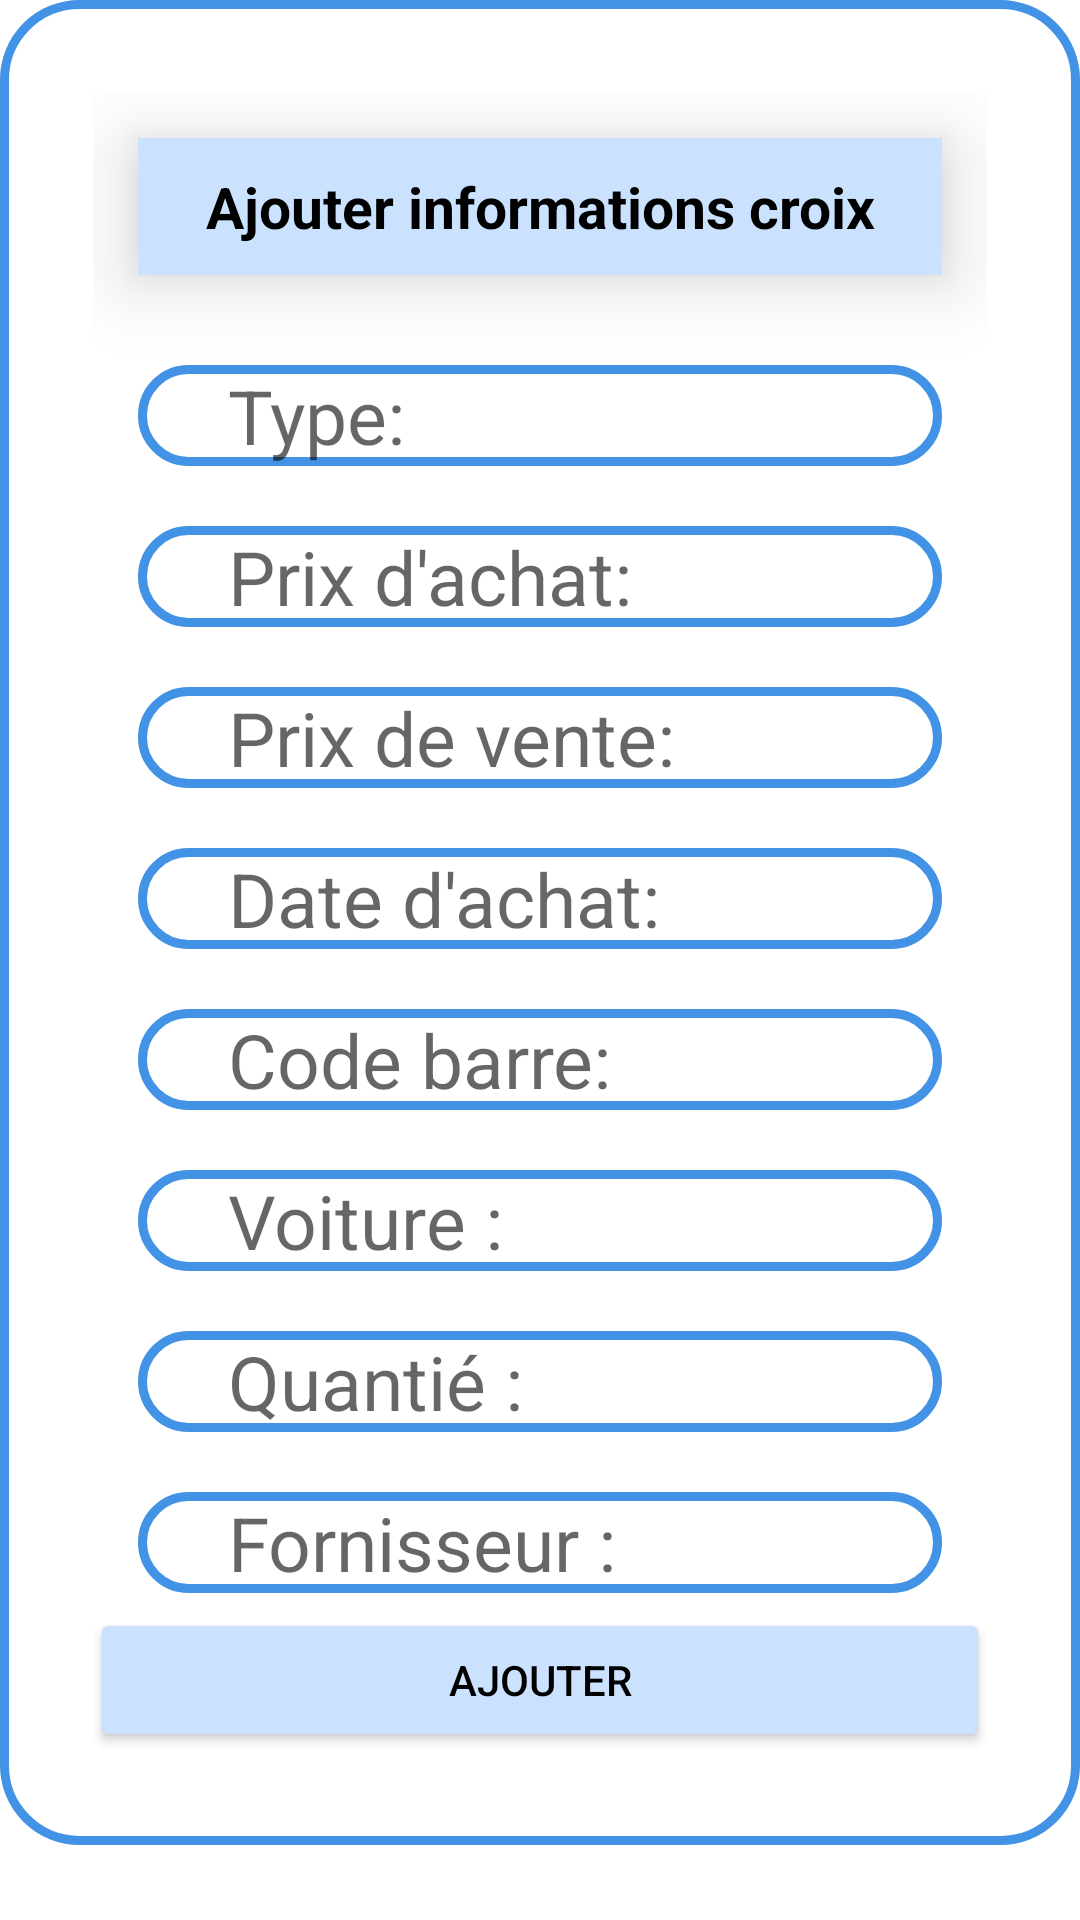

The Android layout XML behind this screen, and the referenced resources:
<!-- AndroidManifest.xml: application theme Theme.GestionPieceAuto -->
<!-- res/layout/ajoouter_croix.xml -->
<?xml version="1.0" encoding="utf-8"?>
<ScrollView xmlns:tools="http://schemas.android.com/tools"
    android:layout_width="match_parent"
    android:layout_height="wrap_content"
    xmlns:android="http://schemas.android.com/apk/res/android"
    android:scrollbars="vertical">
    <LinearLayout
        android:layout_width="match_parent"
        android:layout_height="wrap_content"
        android:orientation="vertical"
        android:gravity="center"
        android:background="@drawable/shape_background"
        >
        <LinearLayout
            android:layout_margin="16dp"
            android:layout_width="match_parent"
            android:layout_height="wrap_content"
            android:orientation="vertical"
            android:padding="15dp"
            android:paddingBottom="15dp"
            android:paddingLeft="8dp"
            android:paddingRight="8dp"
            >
            <TextView
                android:layout_width="match_parent"
                android:layout_height="wrap_content"
                android:text="Ajouter informations croix"
                android:textSize="19sp"
                android:textColor="@color/black"
                android:background="#cbe2fe"
                android:elevation="15dp"
                android:layout_margin="15dp"
                android:gravity="center"
                android:autoSizeMaxTextSize="18sp"
                android:textStyle="bold"
                android:padding="10dp"

                />
            <EditText
                android:id="@+id/type_croix"
                android:layout_width="match_parent"
                android:layout_height="wrap_content"
                android:hint="Type:"
                android:textColor="@color/black"
                android:background="@drawable/shape_background"
                android:inputType="text"
                android:layout_marginLeft="15dp"
                android:layout_marginRight="15dp"
                android:layout_marginTop="15dp"
                android:layout_marginBottom="5dp"
                android:textSize="25sp"
                android:paddingStart="30dp"
                />
            <EditText
                android:id="@+id/prix_achat_croix"
                android:layout_width="match_parent"
                android:layout_height="wrap_content"
                android:hint="Prix d'achat:"
                android:textColor="@color/black"
                android:background="@drawable/shape_background"
                android:inputType="numberDecimal"
                android:layout_marginLeft="15dp"
                android:layout_marginRight="15dp"
                android:layout_marginTop="15dp"
                android:layout_marginBottom="5dp"
                android:textSize="25sp"
                android:paddingStart="30dp"

                />
            <EditText
                android:id="@+id/prix_vente_croix"
                android:layout_width="match_parent"
                android:layout_height="wrap_content"
                android:hint="Prix de vente:"
                android:textColor="@color/black"
                android:background="@drawable/shape_background"
                android:inputType="numberDecimal"
                android:layout_marginLeft="15dp"
                android:layout_marginRight="15dp"
                android:layout_marginTop="15dp"
                android:layout_marginBottom="5dp"
                android:textSize="25sp"
                android:paddingStart="30dp"

                />
            <EditText
                android:id="@+id/date_achat_croix"
                android:layout_width="match_parent"
                android:layout_height="wrap_content"
                android:hint="Date d'achat:"
                android:textColor="@color/black"
                android:background="@drawable/shape_background"
                android:inputType="datetime"
                android:layout_marginLeft="15dp"
                android:layout_marginRight="15dp"
                android:layout_marginTop="15dp"
                android:layout_marginBottom="5dp"
                android:textSize="25sp"
                android:paddingStart="30dp"

                />
            <EditText
                android:id="@+id/code_barre_croix"
                android:layout_width="match_parent"
                android:layout_height="wrap_content"
                android:hint="Code barre:"
                android:textColor="@color/black"
                android:background="@drawable/shape_background"
                android:inputType="number"
                android:layout_marginLeft="15dp"
                android:layout_marginRight="15dp"
                android:layout_marginTop="15dp"
                android:layout_marginBottom="5dp"
                android:textSize="25sp"
                android:paddingStart="30dp"

                />
            <EditText
                android:id="@+id/voiture_croix"
                android:layout_width="match_parent"
                android:layout_height="wrap_content"
                android:hint="Voiture :"
                android:textColor="@color/black"
                android:background="@drawable/shape_background"
                android:layout_marginLeft="15dp"
                android:layout_marginRight="15dp"
                android:layout_marginTop="15dp"
                android:layout_marginBottom="5dp"
                android:textSize="25sp"
                android:paddingStart="30dp"
                />
            <EditText
                android:id="@+id/quantite_croix"
                android:layout_width="match_parent"
                android:layout_height="wrap_content"
                android:hint="Quantié :"
                android:textColor="@color/black"
                android:background="@drawable/shape_background"
                android:inputType="number"
                android:layout_marginLeft="15dp"
                android:layout_marginRight="15dp"
                android:layout_marginTop="15dp"
                android:layout_marginBottom="5dp"
                android:textSize="25sp"
                android:paddingStart="30dp"

                />
            <EditText
                android:id="@+id/fornisseur_croix"
                android:layout_width="match_parent"
                android:layout_height="wrap_content"
                android:hint="Fornisseur :"
                android:textColor="@color/black"
                android:background="@drawable/shape_background"
                android:layout_marginLeft="15dp"
                android:layout_marginRight="15dp"
                android:layout_marginTop="15dp"
                android:layout_marginBottom="5dp"
                android:textSize="25sp"
                android:paddingStart="30dp"
                android:inputType="text"
                />

            <Button
                android:id="@+id/button_ajouter_croix"
                android:layout_width="300dp"
                android:layout_height="wrap_content"
                android:text="Ajouter"
                android:textColor="@color/black"
                android:backgroundTint="#cbe2fe"
                android:layout_gravity="center"
                />
        </LinearLayout>


    </LinearLayout>
</ScrollView>
<!-- resources referenced by this layout -->
<resources>
  <color name="black">#FF000000</color>
  <!-- drawable shape_background (drawable) -->
  <?xml version="1.0" encoding="utf-8"?>
  <shape xmlns:android="http://schemas.android.com/apk/res/android"
       android:shape="rectangle"
      >
      
      <stroke android:color="#4293e5" android:width="3dp"/>
     <corners android:radius="25dp"/>
  
  </shape>
  <style name="Theme.GestionPieceAuto" parent="Theme.MaterialComponents.DayNight.NoActionBar">
          
          <item name="colorPrimary"> #72471A</item>
          <item name="colorPrimaryVariant"> @color/black</item>
          <item name="colorOnPrimary">#070707</item>
          
          <item name="colorSecondary">@color/teal_200</item>
          <item name="colorSecondaryVariant">@color/teal_700</item>
          <item name="colorOnSecondary">@color/black</item>
          
          
          <item name="android:statusBarColor">?attr/colorPrimaryVariant</item>
          
      </style>
  <color name="teal_200">#FF03DAC5</color>
  <color name="teal_700">#FF018786</color>
</resources>
